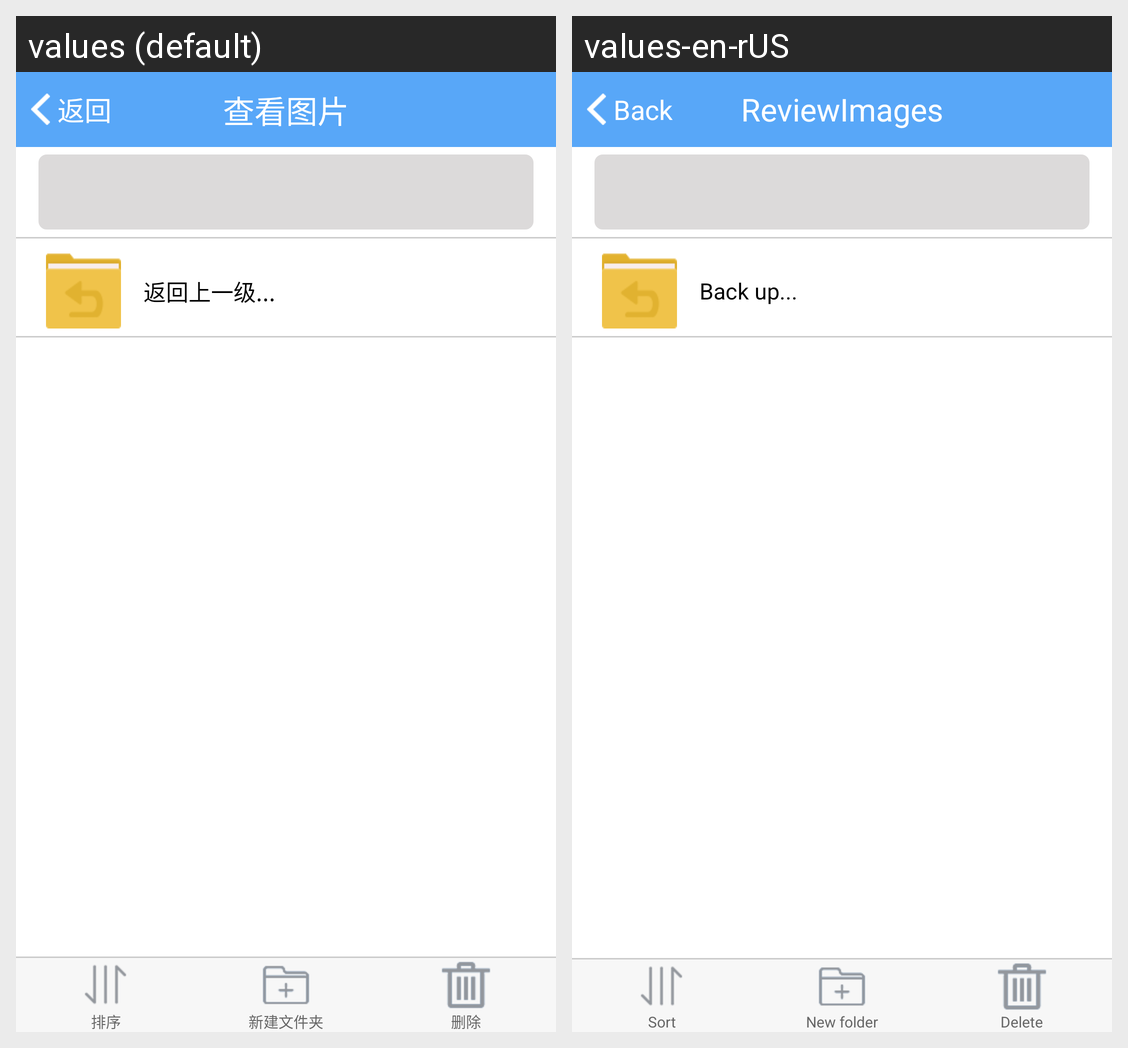

For this localized Android screen grid, give each drawn string resource with its value in every locale shown.
Android screen res/layout/sd_file_explorer.xml rendered under 2 locales, left to right: values (default), values-en-rUS. Device: Nexus 5 (rendered at 1080×1920; each locale shown at half size, 540×960, under a caption strip naming it); theme AppTheme1.
Strings drawn on this screen, with the default value and each locale's value (text and hints the layout hard-codes, and strings that could not be matched under every locale, appear in the picture but are not listed):

operation_back
  values: 返回上一级...
  values-en-rUS: Back up...

operation_sort
  values: 排序
  values-en-rUS: Sort

operation_create_folder
  values: 新建文件夹
  values-en-rUS: New folder

operation_delete
  values: 删除
  values-en-rUS: Delete

w_app_first_back
  values: 返回
  values-en-rUS: Back

w_manage_title_tv
  values: 查看图片
  values-en-rUS: ReviewImages
